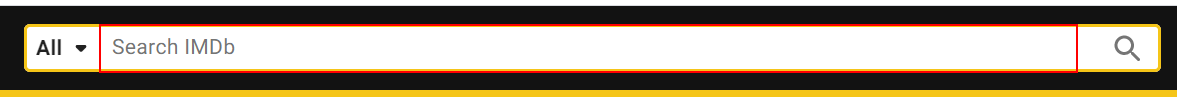
Task: Debugging Demo
Workflow: Main

Step 1: type [movieName] into the text box

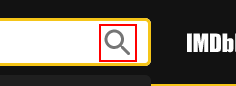
Step 2: click on the icon

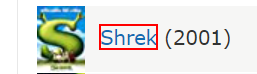
Step 3: click on the link

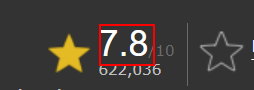
Step 4: get-text from the element
